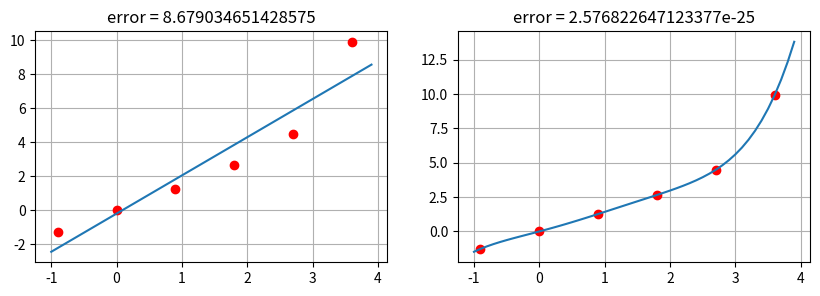

Python code for this plot:
import matplotlib.pyplot as plt 
import numpy as np

class LSAproximation:
    def __init__(self, x, y, n):
        self.n = n
        self.coef = []
        
        P = [[x[i] ** j for j in range(n + 1)] for i in range(len(x))]
        self.coef = np.linalg.solve(np.dot(np.transpose(P), P), 
                                    np.dot(np.transpose(P), y))
        
        self.error = sum(map(lambda x: x ** 2, np.dot(P, self.coef) - y))
    
    def __call__(self, x):
        return sum(k * x ** i for i, k in enumerate(self.coef))
    
    def getError(self):
        return self.error


if __name__ == '__main__':
    xrange = np.arange(-1, 4, 0.1)
    
    x = [-0.9, 0, 0.9, 1.8, 2.7, 3.6]
    y = [-1.2689, 0, 1.2689, 2.6541, 4.4856, 9.9138]
    
    f1 = LSAproximation(x, y, 1)
    f2 = LSAproximation(x, y, 5)
    
    
    fig, (ax1, ax2) = plt.subplots(1, 2, figsize=(10,3))

    ax1.plot(x, y, 'ro')
    ax1.plot(xrange, [f1(x) for x in xrange])
    ax1.set_title('error = {}'.format(f1.getError()))
    ax1.grid()
    
    ax2.plot(x, y, 'ro')
    ax2.plot(xrange, [f2(x) for x in xrange])
    ax2.set_title('error = {}'.format(f2.getError()))
    ax2.grid()
    
    plt.show()